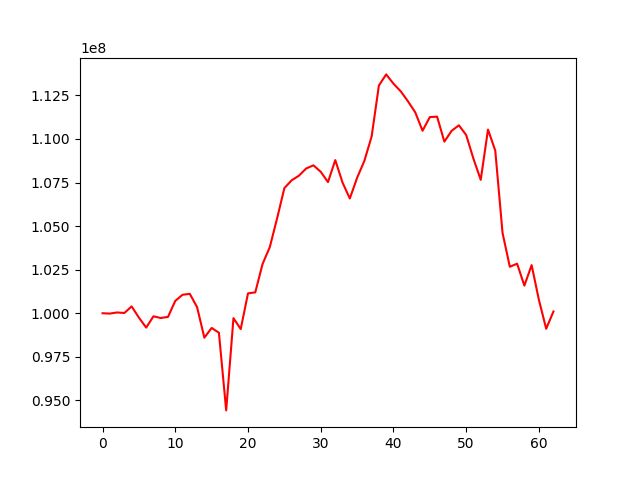

Data behind this chart, as committed beside it:
, 0
0, 100000000
1, 99981174
2, 100044956
3, 100014771
4, 100392996
5, 99748730
6, 99177434
7, 99825018
8, 99727006
9, 99791714
10, 100709367
11, 101060772
12, 101112442
13, 100348332
14, 98599219
15, 99156413
16, 98883419
17, 94427573
18, 99718281
19, 99092049
20, 101141072
21, 101198126
22, 102822099
23, 103798708
24, 105439161
25, 107178255
26, 107625533
27, 107891114
28, 108305287
29, 108484549
30, 108114176
31, 107524363
32, 108785840
33, 107495834
34, 106582989
35, 107768239
36, 108740486
37, 110141852
38, 113067314
39, 113700924
40, 113169426
41, 112730962
42, 112155651
43, 111521822
44, 110468604
45, 111252109
46, 111276021
47, 109844700
48, 110466548
49, 110781599
50, 110222518
51, 108864552
52, 107651790
53, 110535638
54, 109328320
55, 104605548
56, 102665547
57, 102844044
58, 101586518
59, 102761677
... 3 more rows
